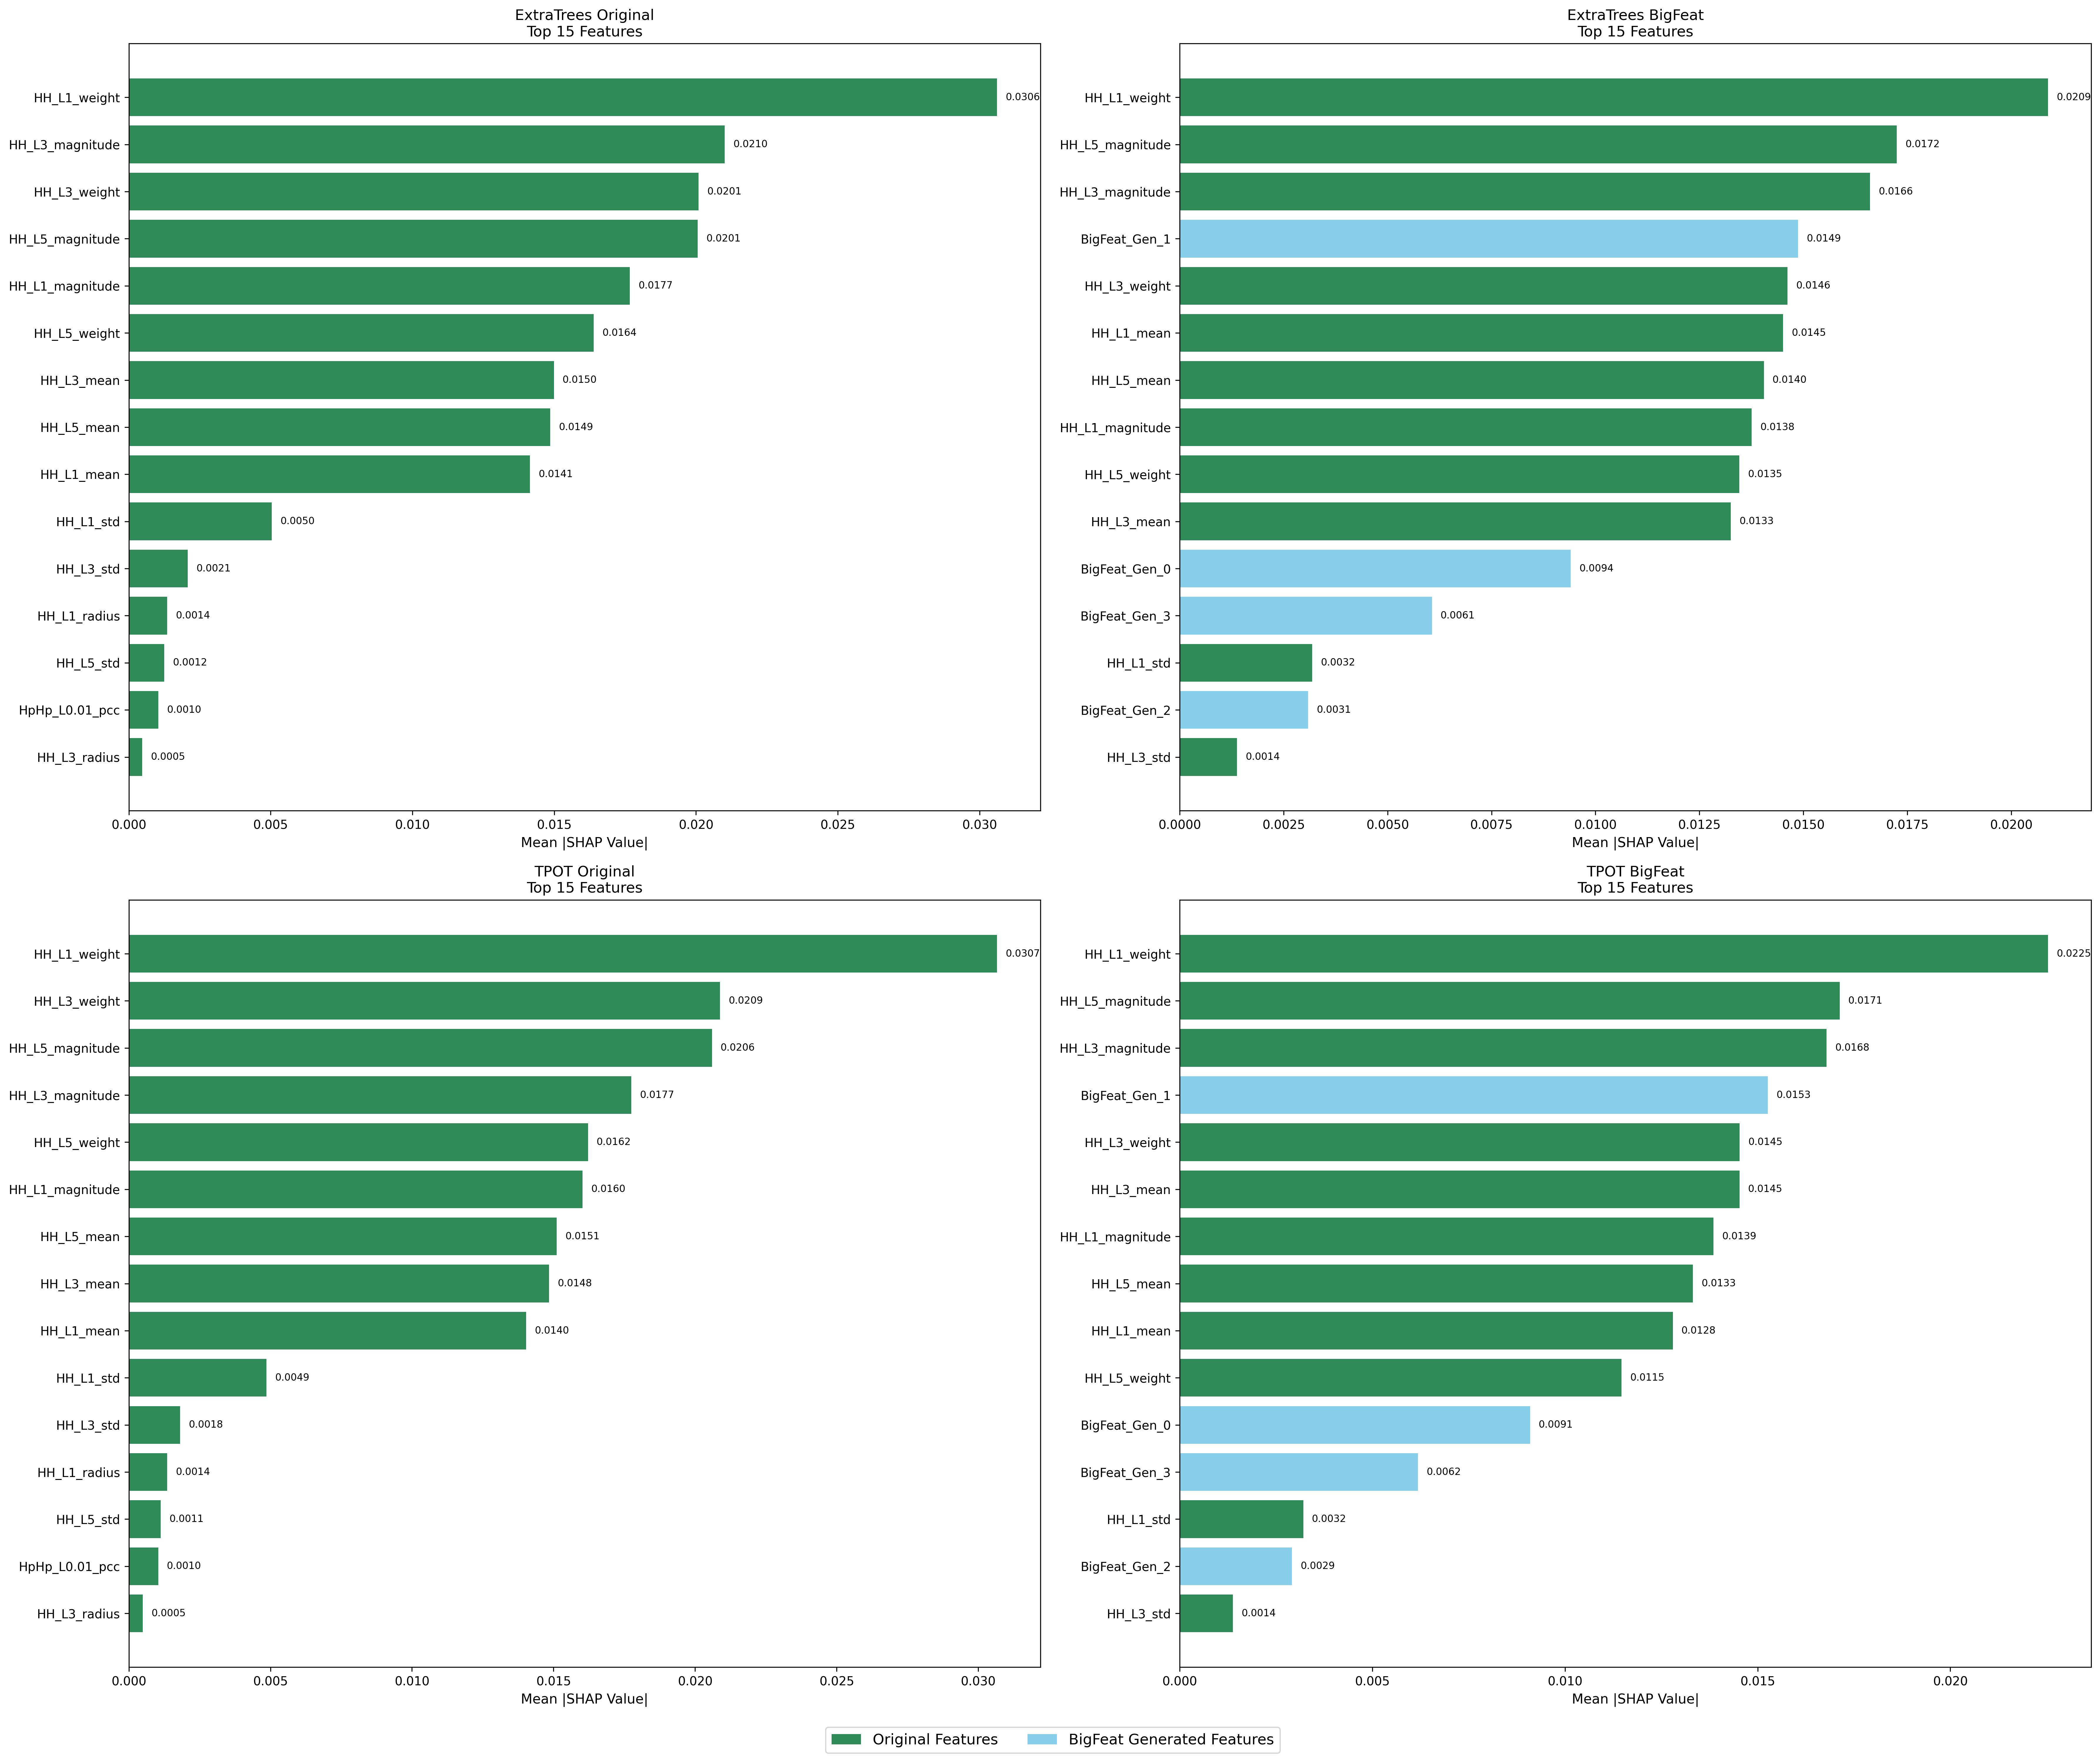

Source data for this figure (header and first rows):
Model, Feature, SHAP_Value, Feature_Type, Rank
ExtraTrees Original, HH_L1_weight, 0.03062, Original, 1
ExtraTrees Original, HH_L3_magnitude, 0.02101, Original, 2
ExtraTrees Original, HH_L3_weight, 0.02009, Original, 3
ExtraTrees Original, HH_L5_magnitude, 0.02006, Original, 4
ExtraTrees Original, HH_L1_magnitude, 0.01766, Original, 5
ExtraTrees Original, HH_L5_weight, 0.01639, Original, 6
ExtraTrees Original, HH_L3_mean, 0.01499, Original, 7
ExtraTrees Original, HH_L5_mean, 0.01486, Original, 8
ExtraTrees Original, HH_L1_mean, 0.01414, Original, 9
ExtraTrees Original, HH_L1_std, 0.005038, Original, 10
ExtraTrees Original, HH_L3_std, 0.002079, Original, 11
ExtraTrees Original, HH_L1_radius, 0.001352, Original, 12
ExtraTrees Original, HH_L5_std, 0.001247, Original, 13
ExtraTrees Original, HpHp_L0.01_pcc, 0.001043, Original, 14
ExtraTrees Original, HH_L3_radius, 0.0004741, Original, 15
ExtraTrees BigFeat, HH_L1_weight, 0.02088, Original, 1
ExtraTrees BigFeat, HH_L5_magnitude, 0.01724, Original, 2
ExtraTrees BigFeat, HH_L3_magnitude, 0.01661, Original, 3
ExtraTrees BigFeat, BigFeat_Gen_1, 0.01487, BigFeat_Generated, 4
ExtraTrees BigFeat, HH_L3_weight, 0.01462, Original, 5
ExtraTrees BigFeat, HH_L1_mean, 0.01451, Original, 6
ExtraTrees BigFeat, HH_L5_mean, 0.01405, Original, 7
ExtraTrees BigFeat, HH_L1_magnitude, 0.01375, Original, 8
ExtraTrees BigFeat, HH_L5_weight, 0.01346, Original, 9
ExtraTrees BigFeat, HH_L3_mean, 0.01326, Original, 10
ExtraTrees BigFeat, BigFeat_Gen_0, 0.009407, BigFeat_Generated, 11
ExtraTrees BigFeat, BigFeat_Gen_3, 0.006066, BigFeat_Generated, 12
ExtraTrees BigFeat, HH_L1_std, 0.003189, Original, 13
ExtraTrees BigFeat, BigFeat_Gen_2, 0.003091, BigFeat_Generated, 14
ExtraTrees BigFeat, HH_L3_std, 0.001382, Original, 15
TPOT Original, HH_L1_weight, 0.03066, Original, 1
TPOT Original, HH_L3_weight, 0.02088, Original, 2
TPOT Original, HH_L5_magnitude, 0.02059, Original, 3
TPOT Original, HH_L3_magnitude, 0.01775, Original, 4
TPOT Original, HH_L5_weight, 0.01622, Original, 5
TPOT Original, HH_L1_magnitude, 0.01602, Original, 6
TPOT Original, HH_L5_mean, 0.01511, Original, 7
TPOT Original, HH_L3_mean, 0.01484, Original, 8
TPOT Original, HH_L1_mean, 0.01403, Original, 9
TPOT Original, HH_L1_std, 0.004863, Original, 10
TPOT Original, HH_L3_std, 0.001807, Original, 11
TPOT Original, HH_L1_radius, 0.001356, Original, 12
TPOT Original, HH_L5_std, 0.001122, Original, 13
TPOT Original, HpHp_L0.01_pcc, 0.001038, Original, 14
TPOT Original, HH_L3_radius, 0.0004967, Original, 15
TPOT BigFeat, HH_L1_weight, 0.02253, Original, 1
TPOT BigFeat, HH_L5_magnitude, 0.01713, Original, 2
TPOT BigFeat, HH_L3_magnitude, 0.01679, Original, 3
TPOT BigFeat, BigFeat_Gen_1, 0.01526, BigFeat_Generated, 4
TPOT BigFeat, HH_L3_weight, 0.01453, Original, 5
TPOT BigFeat, HH_L3_mean, 0.01453, Original, 6
TPOT BigFeat, HH_L1_magnitude, 0.01385, Original, 7
TPOT BigFeat, HH_L5_mean, 0.01332, Original, 8
TPOT BigFeat, HH_L1_mean, 0.0128, Original, 9
TPOT BigFeat, HH_L5_weight, 0.01147, Original, 10
TPOT BigFeat, BigFeat_Gen_0, 0.009093, BigFeat_Generated, 11
TPOT BigFeat, BigFeat_Gen_3, 0.006184, BigFeat_Generated, 12
TPOT BigFeat, HH_L1_std, 0.003207, Original, 13
TPOT BigFeat, BigFeat_Gen_2, 0.002914, BigFeat_Generated, 14
TPOT BigFeat, HH_L3_std, 0.00138, Original, 15
